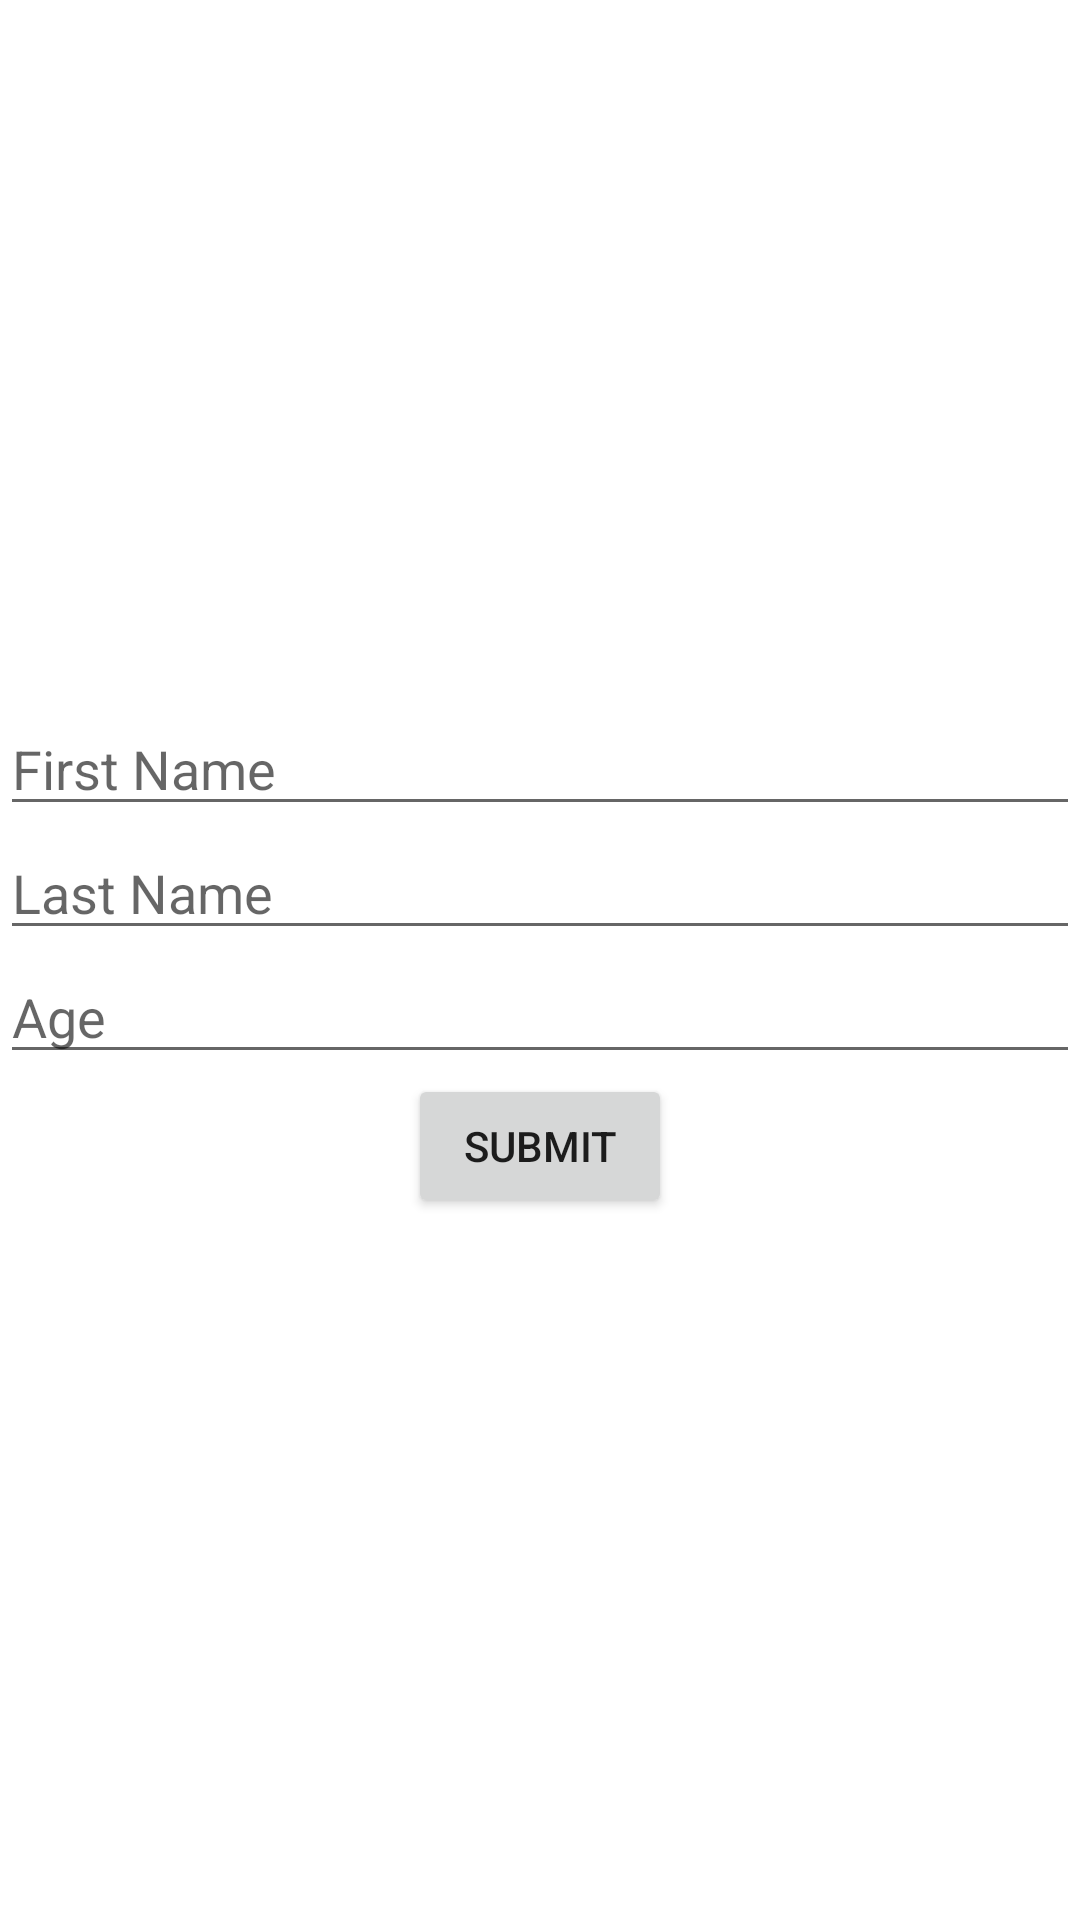

Reconstruct the res/layout file that produces this screen, plus the resources it refers to.
<!-- AndroidManifest.xml: application theme Theme.Firestoreandroidapplication -->
<!-- res/layout/fragment_firestore.xml -->
<?xml version="1.0" encoding="utf-8"?>
<FrameLayout xmlns:android="http://schemas.android.com/apk/res/android"
    xmlns:tools="http://schemas.android.com/tools"
    android:layout_width="match_parent"
    android:layout_height="match_parent"
    tools:context=".FirestoreFragment">

    <LinearLayout
        android:layout_width="match_parent"
        android:layout_height="match_parent"
        android:orientation="vertical"
        android:gravity="center">

        <EditText
            android:id="@+id/txtFirstName"
            android:layout_width="match_parent"
            android:layout_height="wrap_content"
            android:hint="First Name" />

        <EditText
            android:id="@+id/txtLastName"
            android:layout_width="match_parent"
            android:layout_height="wrap_content"
            android:hint="Last Name" />

        <EditText
            android:id="@+id/txtAge"
            android:layout_width="match_parent"
            android:layout_height="wrap_content"
            android:hint="Age" />

        <Button
            android:id="@+id/btnSubmit"
            android:layout_width="wrap_content"
            android:layout_height="wrap_content"
            android:text="Submit"/>


    </LinearLayout>

</FrameLayout>
<!-- resources referenced by this layout -->
<resources>
  <style name="Theme.Firestoreandroidapplication" parent="Theme.MaterialComponents.DayNight.DarkActionBar">
          
          <item name="colorPrimary">@color/purple_500</item>
          <item name="colorPrimaryVariant">@color/purple_700</item>
          <item name="colorOnPrimary">@color/white</item>
          
          <item name="colorSecondary">@color/teal_200</item>
          <item name="colorSecondaryVariant">@color/teal_700</item>
          <item name="colorOnSecondary">@color/black</item>
          
          <item name="android:statusBarColor" tools:targetApi="l">?attr/colorPrimaryVariant</item>
          
      </style>
  <!-- not gathered from this repository: default colours our renderer supplied (Android Studio template values) -->
  <color name="purple_500">#FF6200EE</color>
  <color name="purple_700">#FF3700B3</color>
  <color name="teal_200">#FF03DAC5</color>
  <color name="teal_700">#FF018786</color>
  <color name="black">#FF000000</color>
  <color name="white">#FFFFFFFF</color>
</resources>
